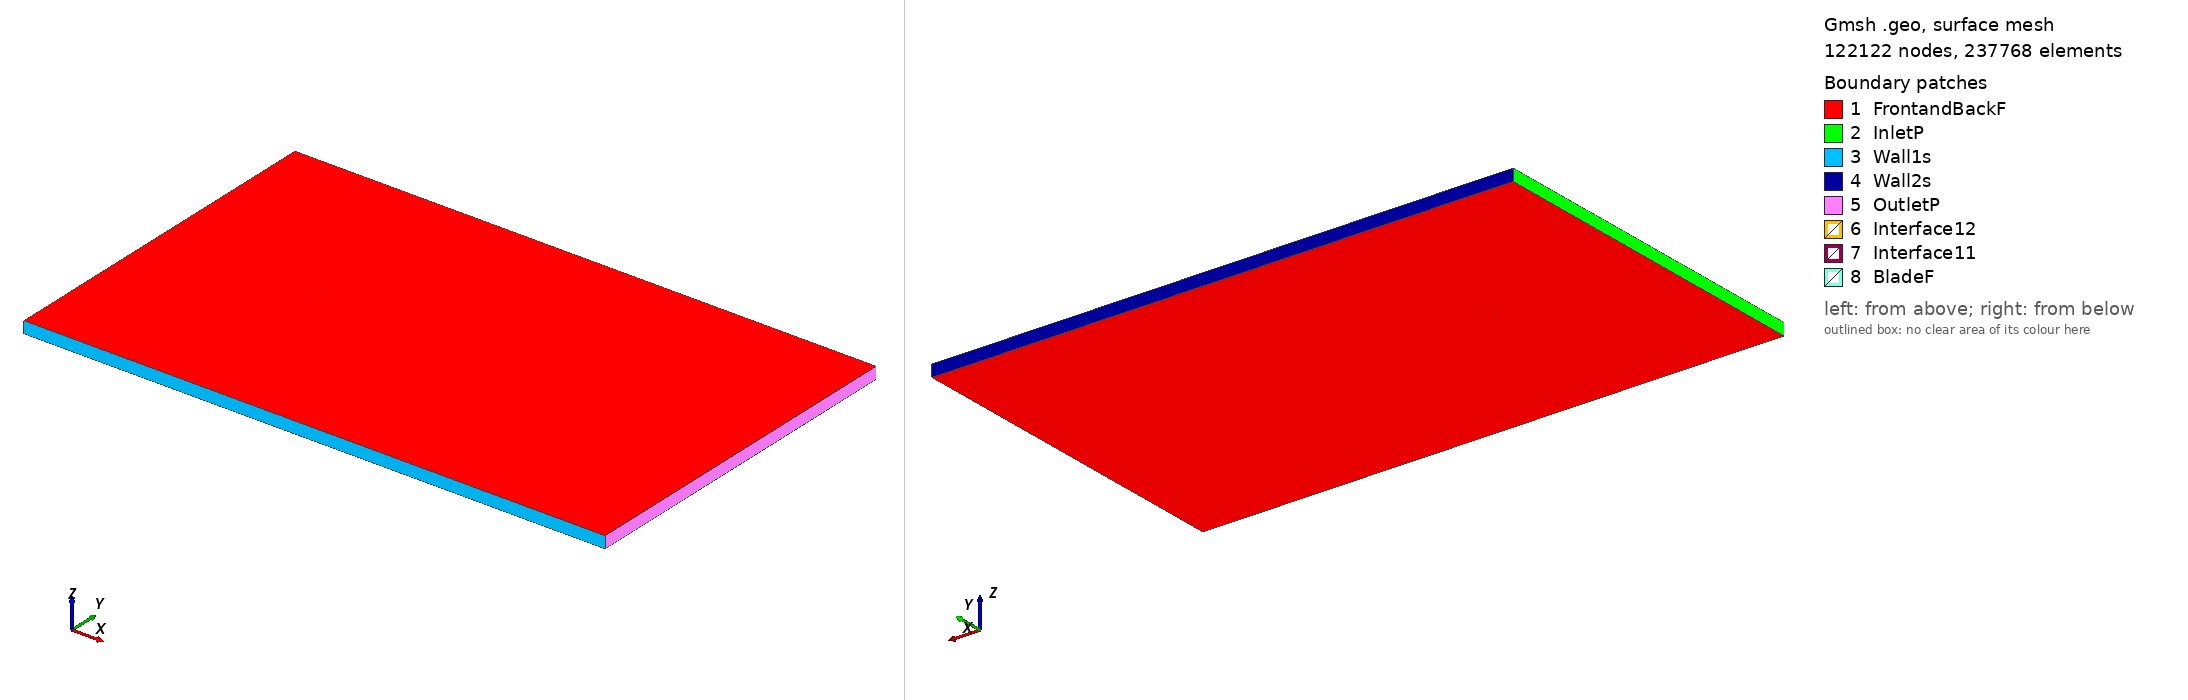

Gmsh geometry script, surface-meshed: 122122 nodes, 237768 surface elements. Boundary patches (legend numbers): 1 FrontandBackF, 2 InletP, 3 Wall1s, 4 Wall2s, 5 OutletP, 6 Interface12, 7 Interface11, 8 BladeF. Left view from above one corner, right view from below the opposite corner. Legend entries are the model's physical surfaces. The drawing asked Gmsh for element sizes between 1% and 20% of the model's largest extent; the script's own settings can give other sizes.

=== kc135winglet_tsr_-2.6992_aoa_9.9825.geo (drawn) ===
SetFactory("OpenCASCADE");

Point(1) = {0.074254, 0.722105, 0, 1.0};
Point(2) = {0.070431, 0.723527, 0, 1.0};
Point(3) = {0.066561, 0.724933, 0, 1.0};
Point(4) = {0.062685, 0.726307, 0, 1.0};
Point(5) = {0.058806, 0.727665, 0, 1.0};
Point(6) = {0.054919, 0.728975, 0, 1.0};
Point(7) = {0.051024, 0.730237, 0, 1.0};
Point(8) = {0.047128, 0.731499, 0, 1.0};
Point(9) = {0.043225, 0.732713, 0, 1.0};
Point(10) = {0.039315, 0.733896, 0, 1.0};
Point(11) = {0.035397, 0.735030, 0, 1.0};
Point(12) = {0.031474, 0.736132, 0, 1.0};
Point(13) = {0.027539, 0.737171, 0, 1.0};
Point(14) = {0.023596, 0.738161, 0, 1.0};
Point(15) = {0.019644, 0.739104, 0, 1.0};
Point(16) = {0.015684, 0.739999, 0, 1.0};
Point(17) = {0.007750, 0.741708, 0, 1.0};
Point(18) = {-0.000213, 0.743258, 0, 1.0};
Point(19) = {-0.008197, 0.744680, 0, 1.0};
Point(20) = {-0.016205, 0.745974, 0, 1.0};
Point(21) = {-0.024237, 0.747124, 0, 1.0};
Point(22) = {-0.032293, 0.748147, 0, 1.0};
Point(23) = {-0.040376, 0.749009, 0, 1.0};
Point(24) = {-0.044432, 0.749361, 0, 1.0};
Point(25) = {-0.048498, 0.749648, 0, 1.0};
Point(26) = {-0.052577, 0.749872, 0, 1.0};
Point(27) = {-0.056672, 0.750000, 0, 1.0};
Point(28) = {-0.060789, 0.750000, 0, 1.0};
Point(29) = {-0.064941, 0.749808, 0, 1.0};
Point(30) = {-0.067042, 0.749569, 0, 1.0};
Point(31) = {-0.069171, 0.749169, 0, 1.0};
Point(32) = {-0.071364, 0.748403, 0, 1.0};
Point(33) = {-0.072731, 0.747655, 0, 1.0};
Point(34) = {-0.073329, 0.747068, 0, 1.0};
Point(35) = {-0.073865, 0.745894, 0, 1.0};
Point(36) = {-0.073635, 0.745327, 0, 1.0};
Point(37) = {-0.073181, 0.745099, 0, 1.0};
Point(38) = {-0.072036, 0.744584, 0, 1.0};
Point(39) = {-0.070087, 0.743961, 0, 1.0};
Point(40) = {-0.068127, 0.743402, 0, 1.0};
Point(41) = {-0.066158, 0.742891, 0, 1.0};
Point(42) = {-0.062215, 0.741901, 0, 1.0};
Point(43) = {-0.058260, 0.740974, 0, 1.0};
Point(44) = {-0.054300, 0.740079, 0, 1.0};
Point(45) = {-0.050335, 0.739217, 0, 1.0};
Point(46) = {-0.046360, 0.738402, 0, 1.0};
Point(47) = {-0.042383, 0.737603, 0, 1.0};
Point(48) = {-0.034418, 0.736069, 0, 1.0};
Point(49) = {-0.026433, 0.734647, 0, 1.0};
Point(50) = {-0.018440, 0.733273, 0, 1.0};
Point(51) = {-0.010436, 0.731963, 0, 1.0};
Point(52) = {-0.002420, 0.730717, 0, 1.0};
Point(53) = {0.005607, 0.729535, 0, 1.0};
Point(54) = {0.013657, 0.728480, 0, 1.0};
Point(55) = {0.017695, 0.728033, 0, 1.0};
Point(56) = {0.021734, 0.727586, 0, 1.0};
Point(57) = {0.025782, 0.727186, 0, 1.0};
Point(58) = {0.029829, 0.726787, 0, 1.0};
Point(59) = {0.033876, 0.726387, 0, 1.0};
Point(60) = {0.037920, 0.725972, 0, 1.0};
Point(61) = {0.041968, 0.725572, 0, 1.0};
Point(62) = {0.046007, 0.725125, 0, 1.0};
Point(63) = {0.050045, 0.724678, 0, 1.0};
Point(64) = {0.054076, 0.724182, 0, 1.0};
Point(65) = {0.058101, 0.723655, 0, 1.0};
Point(66) = {0.062108, 0.723032, 0, 1.0};
Point(67) = {0.066099, 0.722313, 0, 1.0};
Point(68) = {0.070079, 0.721530, 0, 1.0};
Point(69) = {0.073993, 0.720623, 0, 1.0};
Point(70) = {-0.074254, -0.722105, 0, 1.0};
Point(71) = {-0.070431, -0.723527, 0, 1.0};
Point(72) = {-0.066561, -0.724933, 0, 1.0};
Point(73) = {-0.062685, -0.726307, 0, 1.0};
Point(74) = {-0.058806, -0.727665, 0, 1.0};
Point(75) = {-0.054919, -0.728975, 0, 1.0};
Point(76) = {-0.051024, -0.730237, 0, 1.0};
Point(77) = {-0.047128, -0.731499, 0, 1.0};
Point(78) = {-0.043225, -0.732713, 0, 1.0};
Point(79) = {-0.039315, -0.733896, 0, 1.0};
Point(80) = {-0.035397, -0.735030, 0, 1.0};
Point(81) = {-0.031474, -0.736132, 0, 1.0};
Point(82) = {-0.027539, -0.737171, 0, 1.0};
Point(83) = {-0.023596, -0.738161, 0, 1.0};
Point(84) = {-0.019644, -0.739104, 0, 1.0};
Point(85) = {-0.015684, -0.739999, 0, 1.0};
Point(86) = {-0.007750, -0.741708, 0, 1.0};
Point(87) = {0.000213, -0.743258, 0, 1.0};
Point(88) = {0.008197, -0.744680, 0, 1.0};
Point(89) = {0.016205, -0.745974, 0, 1.0};
Point(90) = {0.024237, -0.747124, 0, 1.0};
Point(91) = {0.032293, -0.748147, 0, 1.0};
Point(92) = {0.040376, -0.749009, 0, 1.0};
Point(93) = {0.044432, -0.749361, 0, 1.0};
Point(94) = {0.048498, -0.749648, 0, 1.0};
Point(95) = {0.052577, -0.749872, 0, 1.0};
Point(96) = {0.056672, -0.750000, 0, 1.0};
Point(97) = {0.060789, -0.750000, 0, 1.0};
Point(98) = {0.064941, -0.749808, 0, 1.0};
Point(99) = {0.067042, -0.749569, 0, 1.0};
Point(100) = {0.069171, -0.749169, 0, 1.0};
Point(101) = {0.071364, -0.748403, 0, 1.0};
Point(102) = {0.072731, -0.747655, 0, 1.0};
Point(103) = {0.073329, -0.747068, 0, 1.0};
Point(104) = {0.073865, -0.745894, 0, 1.0};
Point(105) = {0.073635, -0.745327, 0, 1.0};
Point(106) = {0.073181, -0.745099, 0, 1.0};
Point(107) = {0.072036, -0.744584, 0, 1.0};
Point(108) = {0.070087, -0.743961, 0, 1.0};
Point(109) = {0.068127, -0.743402, 0, 1.0};
Point(110) = {0.066158, -0.742891, 0, 1.0};
Point(111) = {0.062215, -0.741901, 0, 1.0};
Point(112) = {0.058260, -0.740974, 0, 1.0};
Point(113) = {0.054300, -0.740079, 0, 1.0};
Point(114) = {0.050335, -0.739217, 0, 1.0};
Point(115) = {0.046360, -0.738402, 0, 1.0};
Point(116) = {0.042383, -0.737603, 0, 1.0};
Point(117) = {0.034418, -0.736069, 0, 1.0};
Point(118) = {0.026433, -0.734647, 0, 1.0};
Point(119) = {0.018440, -0.733273, 0, 1.0};
Point(120) = {0.010436, -0.731963, 0, 1.0};
Point(121) = {0.002420, -0.730717, 0, 1.0};
Point(122) = {-0.005607, -0.729535, 0, 1.0};
Point(123) = {-0.013657, -0.728480, 0, 1.0};
Point(124) = {-0.017695, -0.728033, 0, 1.0};
Point(125) = {-0.021734, -0.727586, 0, 1.0};
Point(126) = {-0.025782, -0.727186, 0, 1.0};
Point(127) = {-0.029829, -0.726787, 0, 1.0};
Point(128) = {-0.033876, -0.726387, 0, 1.0};
Point(129) = {-0.037920, -0.725972, 0, 1.0};
Point(130) = {-0.041968, -0.725572, 0, 1.0};
Point(131) = {-0.046007, -0.725125, 0, 1.0};
Point(132) = {-0.050045, -0.724678, 0, 1.0};
Point(133) = {-0.054076, -0.724182, 0, 1.0};
Point(134) = {-0.058101, -0.723655, 0, 1.0};
Point(135) = {-0.062108, -0.723032, 0, 1.0};
Point(136) = {-0.066099, -0.722313, 0, 1.0};
Point(137) = {-0.070079, -0.721530, 0, 1.0};
Point(138) = {-0.073993, -0.720623, 0, 1.0};

// Lines: first blade (splines 1-4)
Spline(1) = {1:22};
Spline(2) = {22:48};
Spline(3) = {48:69};
Spline(4) = {69,1};

// Lines: second blade (splines 5-8)
Spline(5) = {70:91};
Spline(6) = {91:117};
Spline(7) = {117:138};
Spline(8) = {138,70};

// Outer domain (points 20001-4 and lines)
Point(139) = {-13.50000000, -15.00000000, 0, 1.0};
Point(140) = {-13.50000000, 15.00000000, 0, 1.0};
Point(141) = {36.00000000, 15.00000000, 0, 1.0};
Point(142) = {36.00000000, -15.00000000, 0, 1.0};
Line(11) = {139, 140};
Line(12) = {140, 141};
Line(13) = {141, 142};
Line(14) = {139, 142};

// Interface (between moving and stationary domain) (circles)
Circle(9) = {0, 0, 0, 0.80000000, 0, 2*Pi};
Circle(10) = {0, 0, 0, 0.80000000, 0, 2*Pi};

// Loops collect Lines/Splines/etc (blade1, blade2, domain, first circle)
Line Loop(1) = {1:4};
Line Loop(2) = {5:8};
Line Loop(3) = {11,12,13,-14};
Line Loop(4) = {9};

// BooleanDifference cuts out the circle/interface from the domain
Plane Surface(1) = {3};
Plane Surface(2) = {4};
BooleanDifference{ Surface{1}; Delete;}{ Surface{2}; Delete;}

// This one cuts out the blades from the inner circle/interface
Line Loop(6) = {10};
Plane Surface(5) = {6};
Plane Surface(6) = {1};
Plane Surface(7) = {2};
BooleanDifference{ Surface{5}; Delete;}{ Surface{6,7}; Delete;}

// extrude to 3rd dimension
Extrude {0, 0, 1} {Surface{1}; Surface{5}; Layers{1}; Recombine;}

// Physical Surfaces are the named boundaries (patches)
Physical Surface("Interface11") = {12};
Physical Surface("Interface12") = {10};

// sides of domain
Physical Surface("InletP") = {6};
Physical Surface("OutletP") = {9};

// top and bottom of domain
Physical Surface("Wall1s") = {7};
Physical Surface("Wall2s") = {8};

// Check FrontandBackF by ensuring there is nothing in the 3rd dimension
Physical Surface("FrontandBackF") = {1,11,5,21};
Physical Surface("BladeF") = {13:20};
Physical Volume("Turbine") = {2};
Physical Volume("Farfield") = {1};

// settings for airfoil boundary layer
Field[1] = BoundaryLayer;
Field[1].EdgesList = {1:8};
Field[1].hwall_n = 1e-3;
Field[1].thickness = 1.5e-2;
Field[1].ratio = 1.05;
Field[1].Quads = 1;
BoundaryLayer Field = 1;

// control points for mesh (blade and interface)
// floor((arc length / 1.5mm)/ 6) -> Transfinite Line
Transfinite Line {1,2,3,5,6,7} = 33 Using Progression 1;
Transfinite Line {4,8} = 2 Using Progression 1;
Transfinite Line {9, 15} = 800 Using Progression 1;

// For more information on gmsh syntax, visit http://gmsh.info/doc/texinfo/gmsh.html
